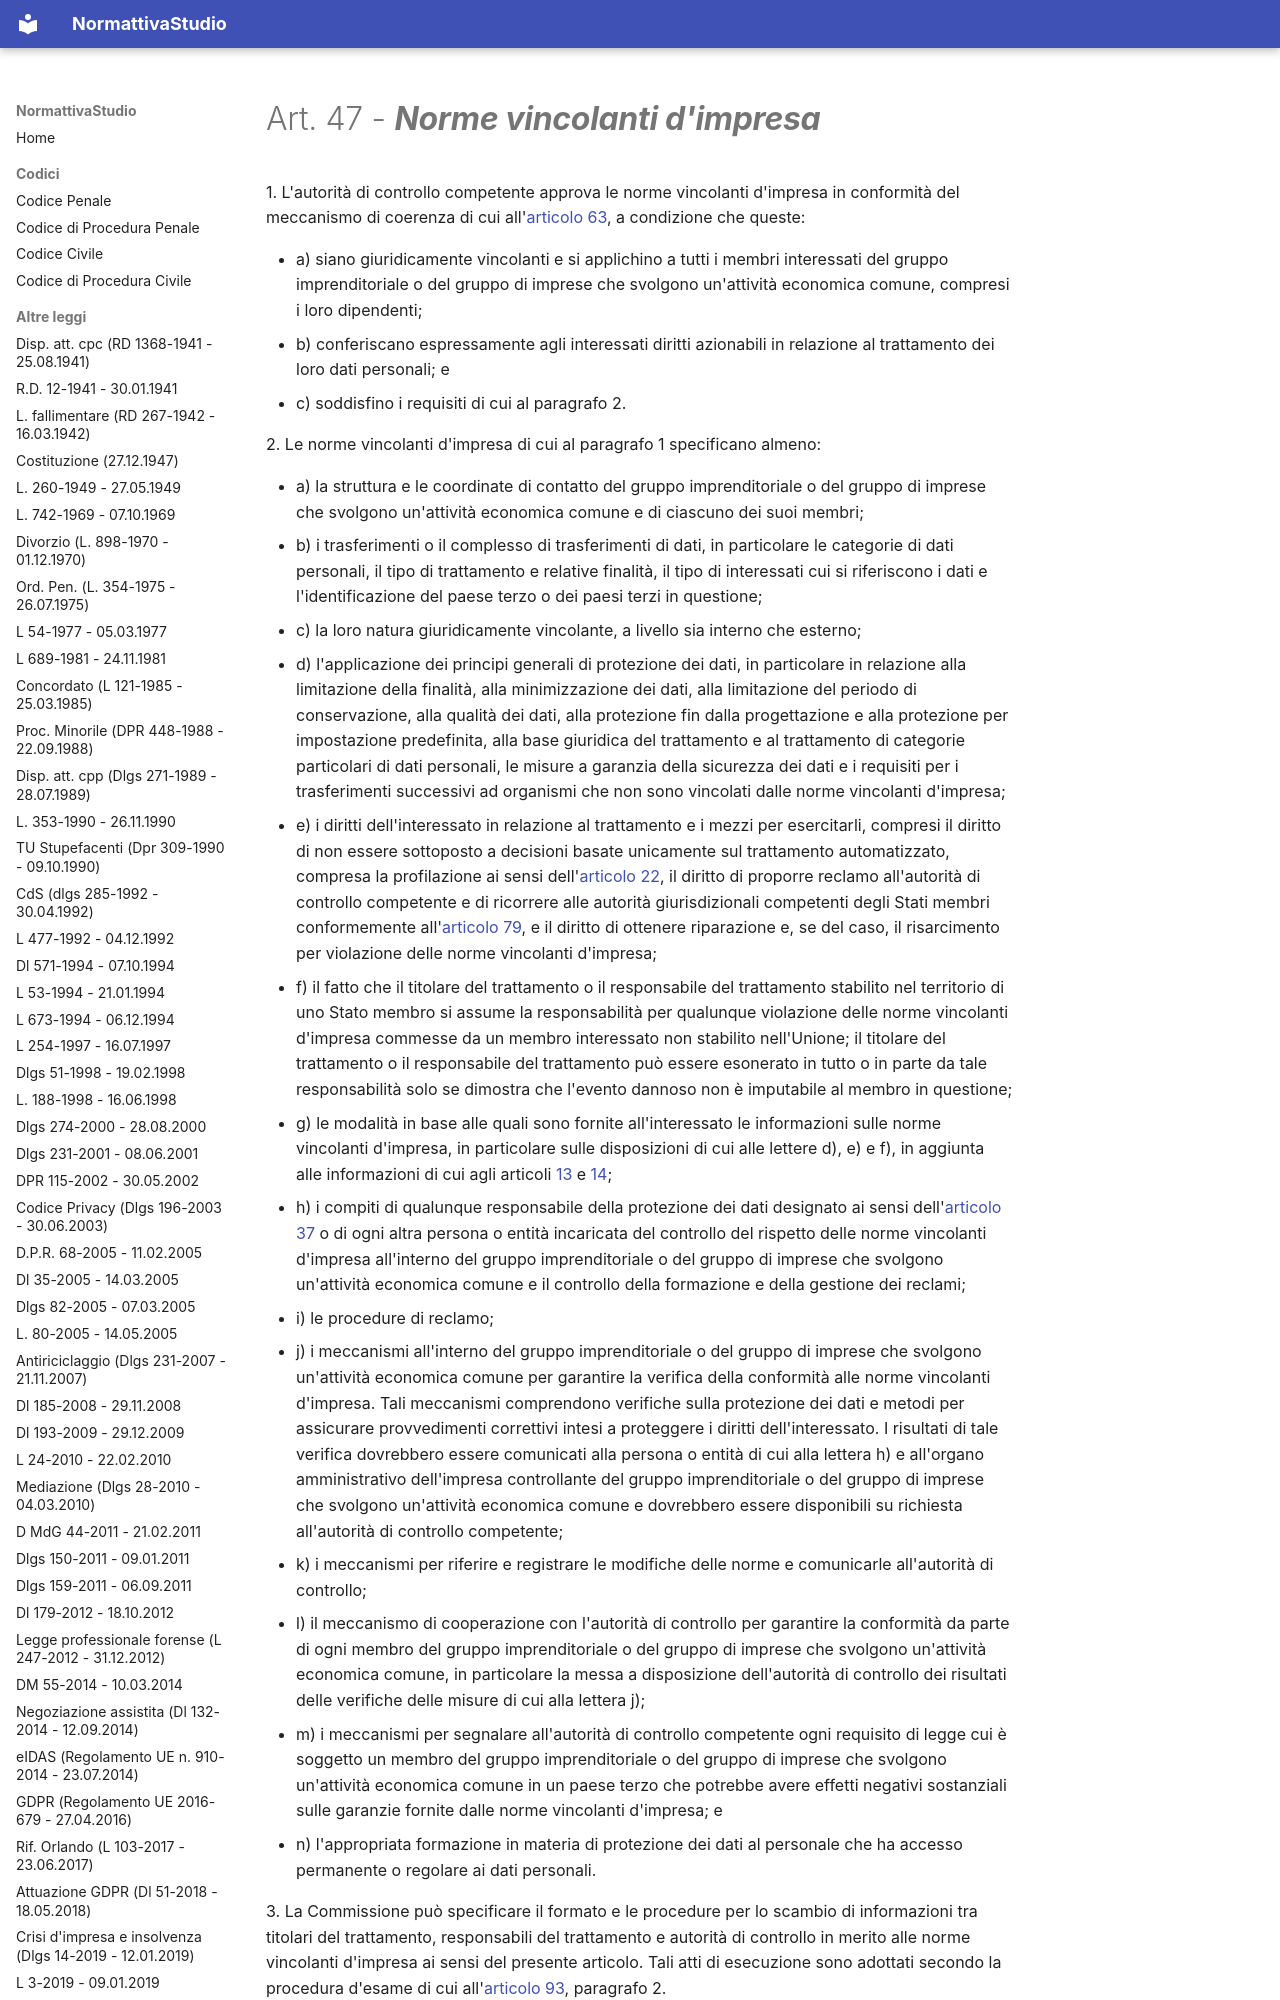

repository: PB98-test/normattiva_studio · page: GDPR (Regolamento UE 2016-679 - 27.04.2016)/05 - Capo V - Trasferimenti di dati personali verso paesi terzi o organizzazioni inte/art-47-reg679-16/index.html · generator: mkdocs

---
type: "Articolo di legge"
title: "Art. 47 - Norme vincolanti d'impresa"
articolo: "Art. 47"
codice: reg679-16
aliases:
  - "art-47-reg679-16"
libro: null
libro_label: null
titolo: null
titolo_label: null
capo: "V"
capo_label: "Trasferimenti di dati personali verso paesi terzi o organizzazioni internazionali"
sezione: null
sezione_label: null
rubrica: "Norme vincolanti d'impresa"
dataVigenza: "20261028"
ordine: 47
---
